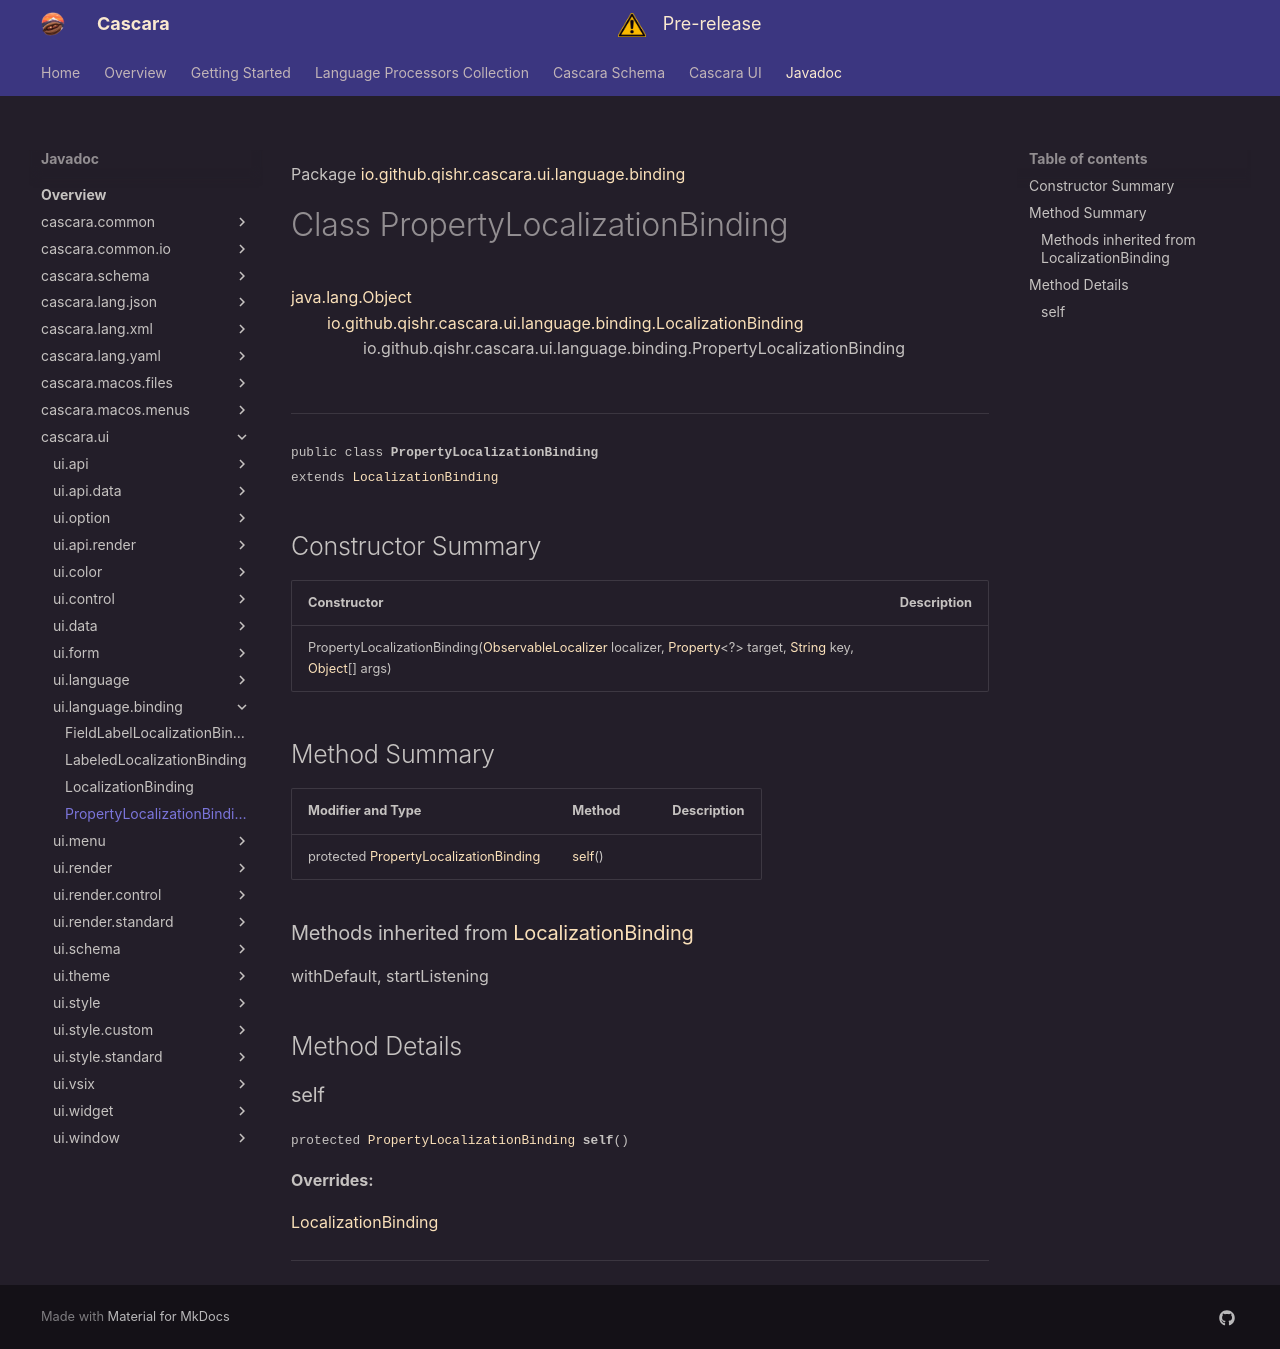

repository: qishr/qishr.github.io · page: javadoc/latest/cascara.ui/io/github/qishr/cascara/ui/language/binding/PropertyLocalizationBinding/index.html · generator: mkdocs

Package [io.github.qishr.cascara.ui.language.binding](index.md)

# Class PropertyLocalizationBinding
[java.lang.Object](https://docs.oracle.com/en/java/javase/24/docs/api/java.base/java/lang/Object.html)<br/>
        [io.github.qishr.cascara.ui.language.binding.LocalizationBinding](../../../../../../../io/github/qishr/cascara/ui/language/binding/LocalizationBinding.md)<br/>
                io.github.qishr.cascara.ui.language.binding.PropertyLocalizationBinding<br/>
<br/>

----

<span style="font-family: monospace; font-size: 80%;">public class __PropertyLocalizationBinding__<br/>extends [LocalizationBinding](../../../../../../../io/github/qishr/cascara/ui/language/binding/LocalizationBinding.md)
</span>


## Constructor Summary

| Constructor                                                                                                                                                                                                                                                                                                                                                                                                                                               | Description |
|-----------------------------------------------------------------------------------------------------------------------------------------------------------------------------------------------------------------------------------------------------------------------------------------------------------------------------------------------------------------------------------------------------------------------------------------------------------|-------------|
| PropertyLocalizationBinding([ObservableLocalizer](../../../../../../../io/github/qishr/cascara/ui/language/ObservableLocalizer.md) localizer, [Property](https://openjfx.io/javadoc/25/javafx.base/javafx/beans/property/Property.html)<?> target, [String](https://docs.oracle.com/en/java/javase/24/docs/api/java.base/java/lang/String.html) key, [Object](https://docs.oracle.com/en/java/javase/24/docs/api/java.base/java/lang/Object.html)[] args) |             |



## Method Summary

| Modifier and Type                                                                                                                        | Method          | Description |
|------------------------------------------------------------------------------------------------------------------------------------------|-----------------|-------------|
| protected [PropertyLocalizationBinding](../../../../../../../io/github/qishr/cascara/ui/language/binding/PropertyLocalizationBinding.md) | [self](#self)() |             |


### Methods inherited from [LocalizationBinding](../../../../../../../io/github/qishr/cascara/ui/language/binding/LocalizationBinding.md)

withDefault, startListening


## Method Details

### self

<span style="font-family: monospace; font-size: 80%;">protected [PropertyLocalizationBinding](../../../../../../../io/github/qishr/cascara/ui/language/binding/PropertyLocalizationBinding.md) __self__()</span>



**Overrides:**

[LocalizationBinding](../../../../../../../../cascara.ui/io/github/qishr/cascara/ui/language/binding/LocalizationBinding.md#self)


---
